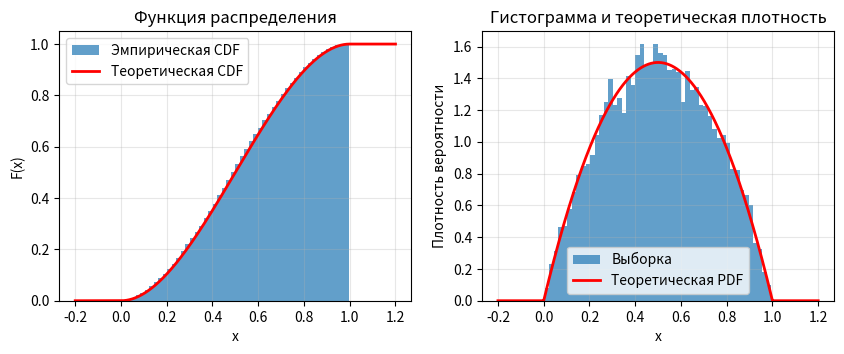

Reproduce this figure in Python.
import numpy as np
import matplotlib.pyplot as plt
from scipy.stats import rv_continuous
from scipy import integrate

class CustomDistribution(rv_continuous):
    def __init__(self, a, b):
        super().__init__(a = a, b = b, name = 'custom_dist')
    
    def _pdf(self, x):
        "Плотность распределения"
        result = np.zeros_like(x)
        result[(x >= self.a) & (x <= self.b)] = 6 * x - 6 * x ** 2
        return result
    
    def _cdf(self, x):
        "Функция распределения"
        result = np.zeros_like(x)
        result[x < self.a] = 0
        result[(x >= self.a) & (x <= self.b)] = 3 * x ** 2 - 2 * x ** 3
        result[x > self.b] = 1
        return result
    
a, b = 0.0, 1.0
custom_dist = CustomDistribution(a, b) #создаем экземпляр распределния

sample = custom_dist.rvs(size = 10000)

print(f'Размер выборки: {len(sample)}')
print(f'Первые 10 значений: {sample[:10]}')

x_test = np.linspace(a - 0.5, b + 0.5, 100)
pdf_values = custom_dist.pdf(x_test)
cdf_values = custom_dist.cdf(x_test)

# проверка условия нормировки плотности
print('\nПроверка нормировки плотности:')
integral, error = integrate.quad(custom_dist.pdf, a, b)
print(f'∫f(x)dx на [{a, b}] = {integral:.6f} (ошибка: {error:.2e})')

print('\nПроверка в граничных точках:')
print(f'F({a}) = {custom_dist.cdf(a):.6f}')
print(f'F({b}) = {custom_dist.cdf(b):.6f}')

# вероятность попадания случайной величины в некоторый интервал [0.2, 0.7]
print(f'\nВероятность попадания СВ Х в интервал [0.2, 0.7]: P(0.2 <= X <= 0.7) = {custom_dist.cdf(0.7) - custom_dist.cdf(0.2)}')

print()

# вычисление числовых характеристик
print('ЧИСЛОВЫЕ ХАРАКТЕРИСТИКИ'.center(50, '*'))
print(f'\nМатематическое ожидание: {custom_dist.mean():.4f}')
print(f'\nДисперсия: {custom_dist.var():.4f}')
print(f'\nСреднее квадратическое отклонение: {custom_dist.std():.4f}')

# вычисление квантиля уровня 40% и 80%-ую точку св
print(f'\n40%-квантиль: {custom_dist.ppf(0.4):.4f}')
print(f'80%-ая точка: {custom_dist.ppf(0.8):.4f}')

skew, kurt = custom_dist.stats(moments = 'sk')
print(f'\nАсимметрия: {skew:.4f}')
print(f'Эксцесс: {kurt:.4f}')

# построение графиков
fig, (ax1, ax2) = plt.subplots(1, 2, figsize=(10, 3.5))
x_plot = np.linspace(a - 0.2, b + 0.2, 1000)

# 1. функция распределния
ax1.hist(sample, bins = 50, density = True, cumulative = True,
        alpha = 0.7, label = 'Эмпирическая CDF')
ax1.plot(x_plot, custom_dist.cdf(x_plot), 'r-', linewidth = 2, 
        label = 'Теоретическая CDF')
ax1.set_xlabel('x')
ax1.set_ylabel('F(x)')
ax1.set_title('Функция распределения')
ax1.legend()
ax1.grid(True, alpha = 0.3)

# 2. Гистограмма и теоретическая плотность
ax2.hist(sample, bins = 50, density = True, alpha = 0.7, 
         label = 'Выборка')
ax2.plot(x_plot, custom_dist.pdf(x_plot), 'r-', linewidth = 2, 
        label = 'Теоретическая PDF')
ax2.set_xlabel('x')
ax2.set_ylabel('Плотность вероятности')
ax2.set_title('Гистограмма и теоретическая плотность')
ax2.legend()
ax2.grid(True, alpha = 0.3)

plt.show()
